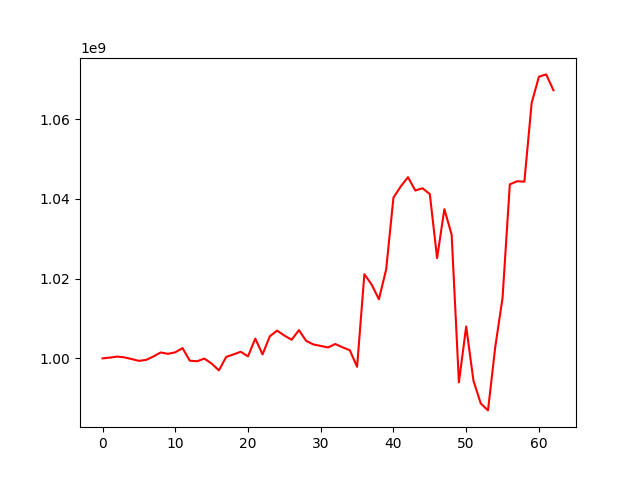

The data file committed next to this chart (first rows):
, 0
0, 1000000000
1, 1000188824
2, 1000452728
3, 1000249437
4, 999834608
5, 999378497
6, 999620015
7, 1000481269
8, 1001481291
9, 1001142603
10, 1001511364
11, 1002569739
12, 999413147
13, 999280889
14, 999944438
15, 998691932
16, 996989234
17, 1000363660
18, 1000987643
19, 1001656730
20, 1000499960
21, 1004953910
22, 1000985412
23, 1005536680
24, 1006951945
25, 1005719542
26, 1004668505
27, 1007062911
28, 1004382410
29, 1003478784
30, 1003121691
31, 1002734051
32, 1003603093
33, 1002774402
34, 1002035258
35, 997884012
36, 1021096147
37, 1018496869
38, 1014816507
39, 1022317308
40, 1040314101
41, 1043089221
42, 1045416022
43, 1042079050
44, 1042648992
45, 1041169683
46, 1025124938
47, 1037401303
48, 1031029507
49, 993989690
50, 1008002403
51, 994395592
52, 988711515
53, 986959147
54, 1002891704
55, 1015151152
56, 1043611980
57, 1044399650
58, 1044285381
59, 1063993467
... 3 more rows
